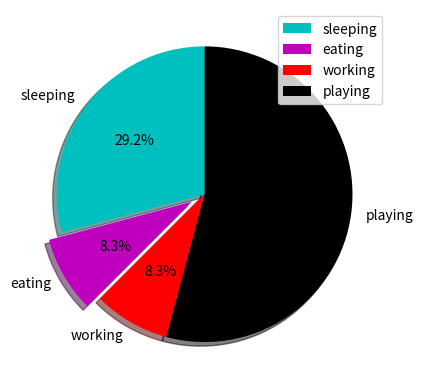

The matplotlib source for this figure:
import matplotlib.pyplot as plt

days = [1, 2, 3, 4, 5]

sleeping = [6, 8, 11, 7, 9]
eating = [2, 3, 4, 3, 2]
working = [7, 8, 7, 2, 2]
playing = [8, 5, 7, 8, 13]

slices = [7, 2, 2, 13]
activities = ['sleeping', 'eating', 'working', 'playing']
cols = ['c', 'm', 'r', 'k']

plt.pie(slices,
        labels=activities,
        colors=cols,
        startangle=90,
        shadow=True,
        explode=(0, 0.1, 0, 0),
        autopct="%1.1f%%"
        )

plt.legend()
plt.show()
